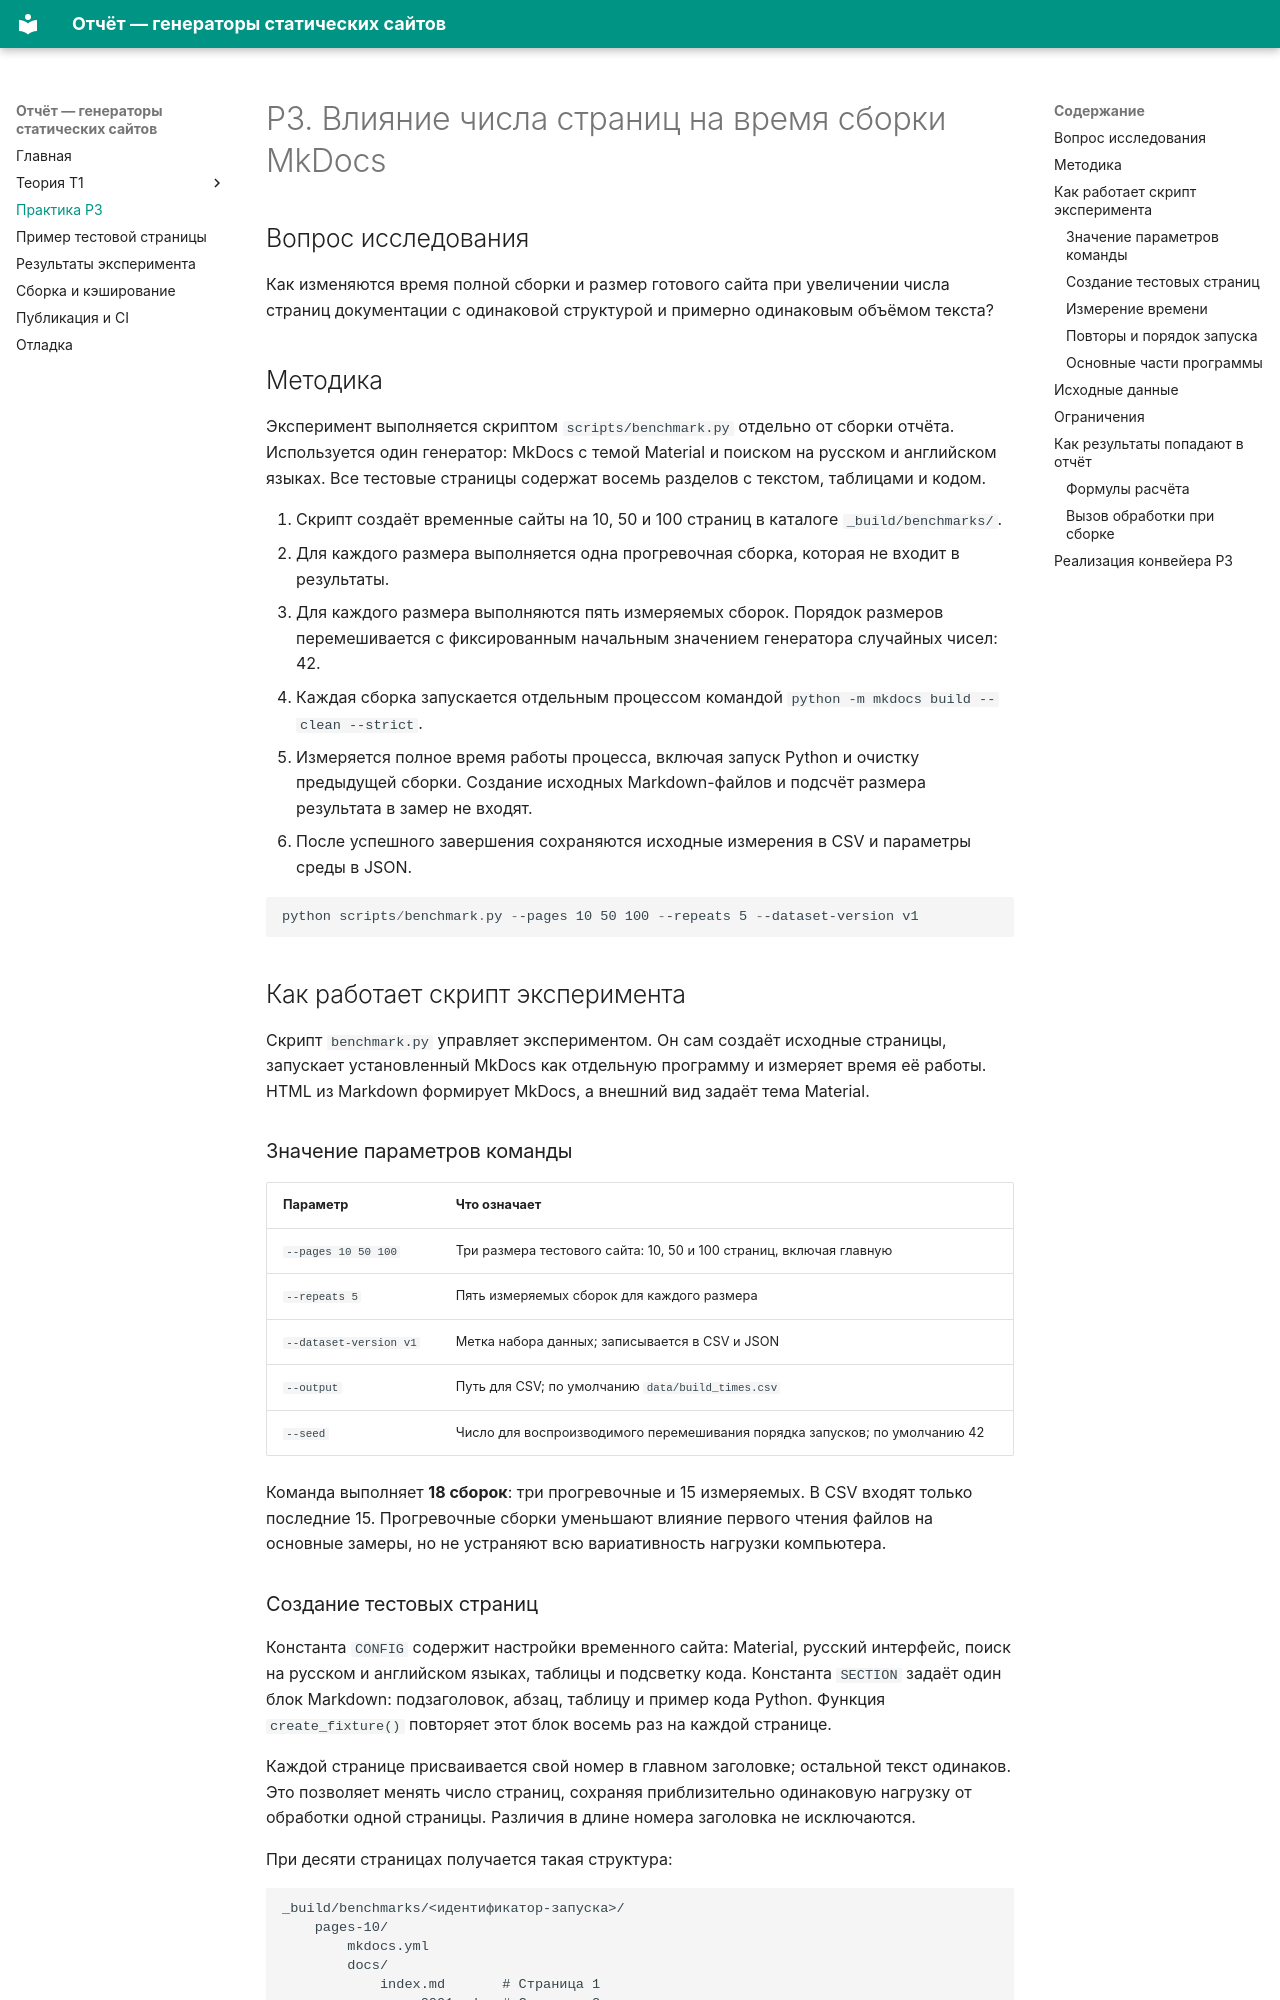

repository: Jushoru/python-static-web-site · page: practice.html · generator: mkdocs

# P3. Влияние числа страниц на время сборки MkDocs

## Вопрос исследования

Как изменяются время полной сборки и размер готового сайта при увеличении числа
страниц документации с одинаковой структурой и примерно одинаковым объёмом текста?

## Методика

Эксперимент выполняется скриптом `scripts/benchmark.py` отдельно от сборки отчёта.
Используется один генератор: MkDocs с темой Material и поиском на русском и английском
языках. Все тестовые страницы содержат восемь разделов с текстом, таблицами и кодом.

1. Скрипт создаёт временные сайты на 10, 50 и 100 страниц в каталоге `_build/benchmarks/`.
2. Для каждого размера выполняется одна прогревочная сборка, которая не входит в результаты.
3. Для каждого размера выполняются пять измеряемых сборок. Порядок размеров перемешивается
   с фиксированным начальным значением генератора случайных чисел: 42.
4. Каждая сборка запускается отдельным процессом командой
   `python -m mkdocs build --clean --strict`.
5. Измеряется полное время работы процесса, включая запуск Python и очистку предыдущей
   сборки. Создание исходных Markdown-файлов и подсчёт размера результата в замер не входят.
6. После успешного завершения сохраняются исходные измерения в CSV и параметры среды в JSON.

```powershell
python scripts/benchmark.py --pages 10 50 100 --repeats 5 --dataset-version v1
```

## Как работает скрипт эксперимента

Скрипт `benchmark.py` управляет экспериментом. Он сам создаёт исходные страницы,
запускает установленный MkDocs как отдельную программу и измеряет время её работы.
HTML из Markdown формирует MkDocs, а внешний вид задаёт тема Material.

### Значение параметров команды

| Параметр | Что означает |
| --- | --- |
| `--pages 10 50 100` | Три размера тестового сайта: 10, 50 и 100 страниц, включая главную |
| `--repeats 5` | Пять измеряемых сборок для каждого размера |
| `--dataset-version v1` | Метка набора данных; записывается в CSV и JSON |
| `--output` | Путь для CSV; по умолчанию `data/build_times.csv` |
| `--seed` | Число для воспроизводимого перемешивания порядка запусков; по умолчанию 42 |

Команда выполняет **18 сборок**: три прогревочные и 15 измеряемых. В CSV входят
только последние 15. Прогревочные сборки уменьшают влияние первого чтения файлов
на основные замеры, но не устраняют всю вариативность нагрузки компьютера.

### Создание тестовых страниц

Константа `CONFIG` содержит настройки временного сайта: Material, русский интерфейс,
поиск на русском и английском языках, таблицы и подсветку кода. Константа `SECTION`
задаёт один блок Markdown: подзаголовок, абзац, таблицу и пример кода Python.
Функция `create_fixture()` повторяет этот блок восемь раз на каждой странице.

Каждой странице присваивается свой номер в главном заголовке; остальной текст одинаков.
Это позволяет менять число страниц, сохраняя приблизительно одинаковую нагрузку
от обработки одной страницы. Различия в длине номера заголовка не исключаются.

При десяти страницах получается такая структура:

```text
_build/benchmarks/<идентификатор-запуска>/
    pages-10/
        mkdocs.yml
        docs/
            index.md       # Страница 1
            page-0001.md   # Страница 2
            ...
            page-0009.md   # Страница 10
        site/              # Готовый тестовый сайт
```

[Полный пример страницы](example.md) опубликован отдельно. Можно также скачать
[его Markdown](downloads/example-page.md.txt) и
[конфигурацию временного сайта](downloads/benchmark-config.yml).

**Код внутри страницы не исполняется.** Он является содержимым документа:
MkDocs преобразует его в HTML, а расширение оформляет подсветку синтаксиса.
Числа в таблице примера тоже фиксированы и не являются результатами эксперимента.
